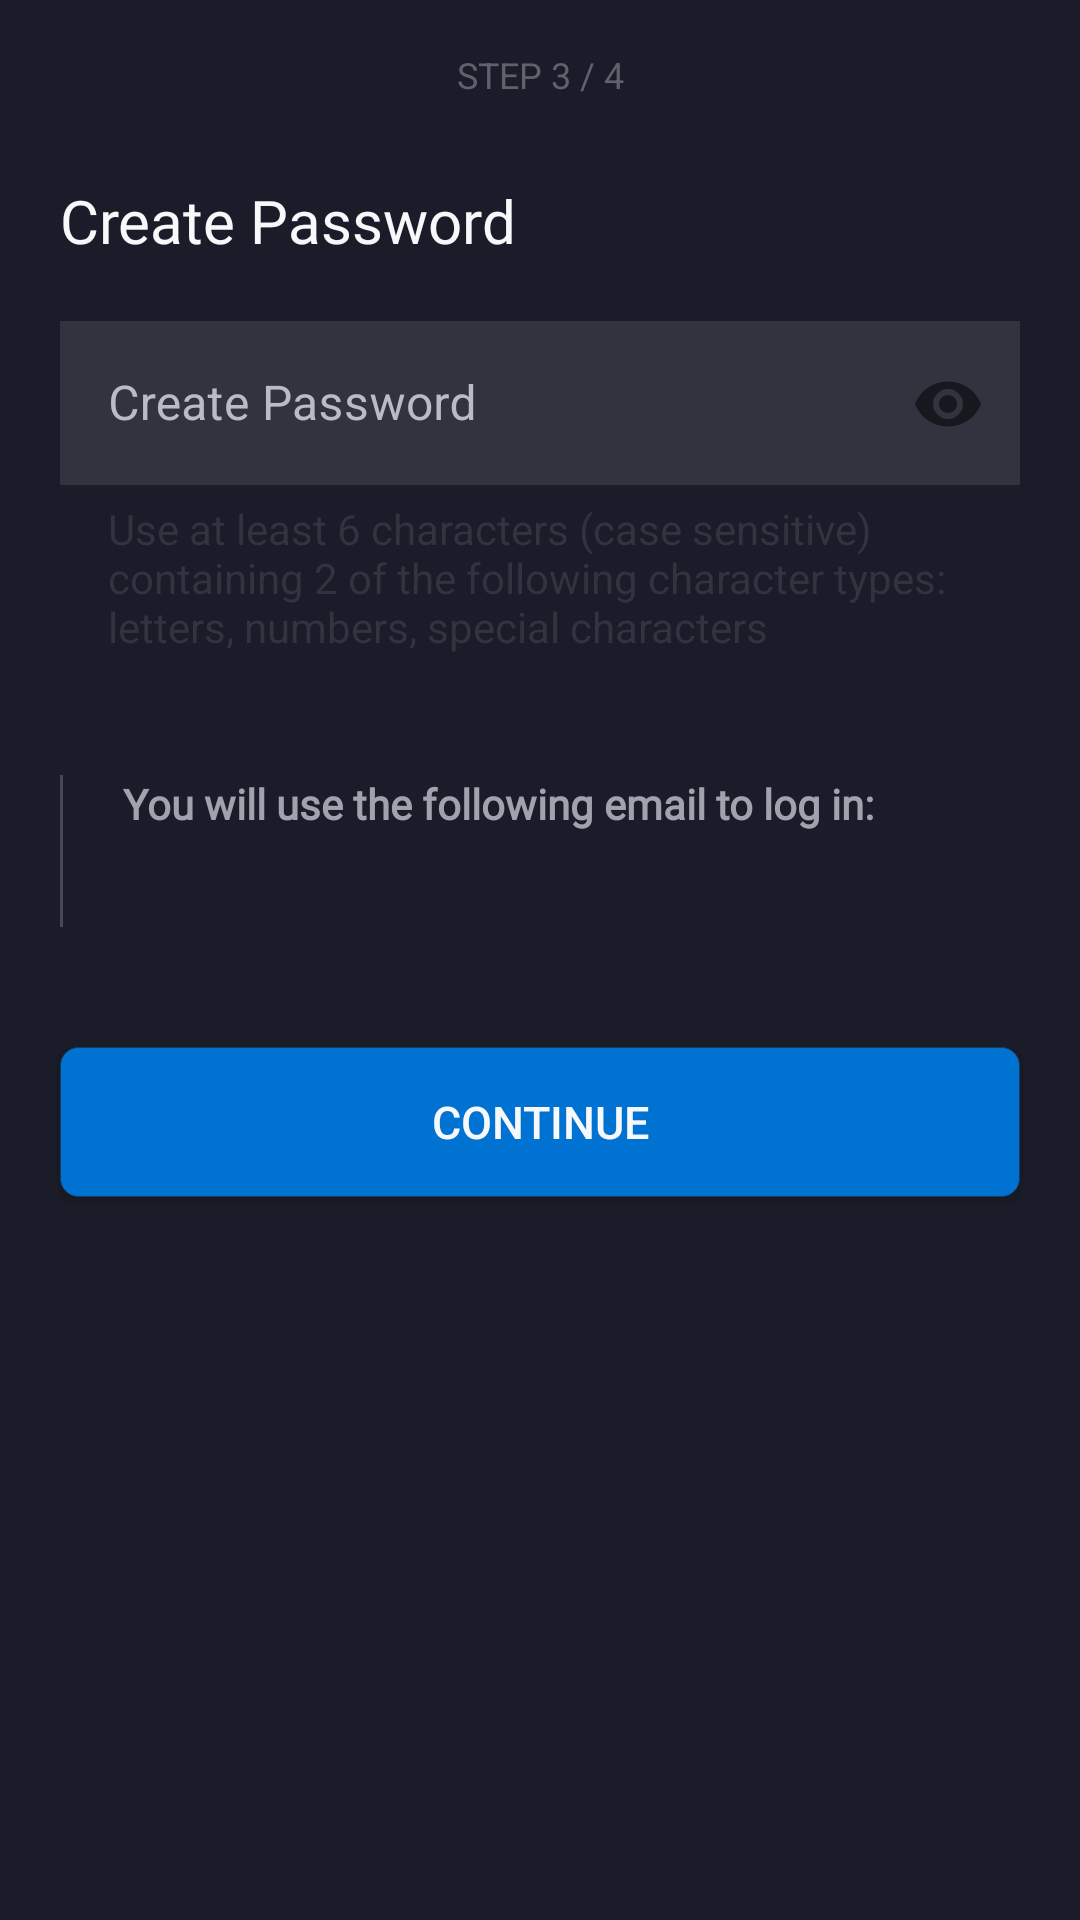

Here is an Android app screen rendered from its layout file. Give the layout XML and the strings, colors and styles it references.
<!-- AndroidManifest.xml: application theme Theme.DisneyPlusCloneKekod -->
<!-- res/layout/fragment_create_password.xml -->
<?xml version="1.0" encoding="utf-8"?>
<androidx.constraintlayout.widget.ConstraintLayout
    xmlns:android="http://schemas.android.com/apk/res/android"
    xmlns:app="http://schemas.android.com/apk/res-auto"
    xmlns:tools="http://schemas.android.com/tools"
    android:id="@+id/frameLayout"
    android:layout_width="match_parent"
    android:layout_height="match_parent"
    android:background="@color/background_color"
    tools:context=".presentation.register.CreatePasswordFragment">

    <androidx.appcompat.widget.Toolbar
        android:id="@+id/step_layout"
        android:layout_width="match_parent"
        android:layout_height="50dp"
        app:layout_constraintEnd_toEndOf="parent"
        app:layout_constraintStart_toStartOf="parent"
        app:layout_constraintTop_toTopOf="parent">

        <androidx.appcompat.widget.AppCompatTextView
            android:id="@+id/stepThirdText"
            android:layout_width="wrap_content"
            android:layout_height="wrap_content"
            android:layout_gravity="center"
            android:text="@string/stepThree"
            android:textColor="@color/step_text"
            android:textSize="12sp"
            tools:layout_editor_absoluteX="177dp"
            tools:layout_editor_absoluteY="17dp" />

    </androidx.appcompat.widget.Toolbar>

    <androidx.appcompat.widget.AppCompatTextView
        android:id="@+id/passwordTextView"
        android:layout_width="match_parent"
        android:layout_height="wrap_content"
        android:layout_marginHorizontal="20dp"
        app:layout_constraintTop_toBottomOf="@id/step_layout"
        app:layout_constraintStart_toStartOf="parent"
        app:layout_constraintEnd_toEndOf="parent"
        android:layout_marginVertical="10dp"
        android:fontFamily="@font/avenir_heavy"
        android:textSize="@dimen/password_text_size"
        android:textColor="@color/email_text"
        android:text="@string/create_password" />

    <com.google.android.material.textfield.TextInputLayout
        android:id="@+id/password_edittext"
        style="@style/EditTextLayout"
        android:layout_width="match_parent"
        android:layout_height="wrap_content"
        android:layout_marginHorizontal="20dp"
        android:layout_marginTop="20dp"
        android:hint="@string/create_password"
        app:helperText="@string/help_text"
        app:helperTextEnabled="true"
        app:helperTextTextAppearance="@style/Widget.Material3.TextInputEditText.OutlinedBox"
        app:endIconMode="password_toggle"
        app:helperTextTextColor="@color/edittext_color"
        app:hintTextColor="@color/hint_text_color"
        app:layout_constraintEnd_toEndOf="parent"
        app:layout_constraintStart_toStartOf="parent"
        app:layout_constraintTop_toBottomOf="@id/passwordTextView">

        <com.google.android.material.textfield.TextInputEditText
            android:id="@+id/createPasswordEdittext"
            android:layout_width="match_parent"
            android:layout_height="wrap_content"
            android:textColor="@color/information_color"
            android:textCursorDrawable="@color/email_text"
            android:inputType="textPassword"
            android:background="@color/edittext_color" />
    </com.google.android.material.textfield.TextInputLayout>

    <LinearLayout
        android:id="@+id/emailLayout"
        android:layout_width="match_parent"
        android:layout_height="wrap_content"
        android:layout_marginHorizontal="20dp"
        android:layout_marginTop="40dp"
        android:orientation="horizontal"
        app:layout_constraintEnd_toEndOf="parent"
        app:layout_constraintStart_toStartOf="parent"
        app:layout_constraintTop_toBottomOf="@id/password_edittext">

        <View
            android:id="@+id/lineView"
            android:layout_width="1dp"
            android:layout_height="match_parent"
            android:layout_marginEnd="20dp"
            android:background="@color/line_color" />

        <androidx.appcompat.widget.LinearLayoutCompat
            android:layout_width="match_parent"
            android:layout_height="wrap_content"
            android:orientation="vertical">

            <androidx.appcompat.widget.AppCompatTextView
                android:id="@+id/infoSignText"
                android:layout_width="match_parent"
                android:layout_height="wrap_content"
                android:layout_marginBottom="10dp"
                android:fontFamily="@font/avenir_roman"
                android:text="@string/for_sign_text"
                android:textColor="@color/for_sign_color"
                android:textSize="@dimen/advice_text_size"
                android:textStyle="bold" />

            <androidx.appcompat.widget.AppCompatTextView
                android:id="@+id/email_address"
                android:layout_width="match_parent"
                android:layout_height="wrap_content"
                android:fontFamily="@font/avenir_roman"
                tools:text="@string/example_email"
                android:textColor="@color/email_text"
                android:textSize="@dimen/email_text_size" />

        </androidx.appcompat.widget.LinearLayoutCompat>

    </LinearLayout>

    <androidx.appcompat.widget.AppCompatButton
        android:id="@+id/continuePasword"
        android:layout_width="match_parent"
        android:layout_height="50dp"
        android:layout_marginHorizontal="20dp"
        android:layout_marginTop="40dp"
        android:background="@drawable/button_background"
        android:text="@string/continue_button"
        android:textColor="@color/email_text"
        android:textSize="@dimen/button_text_size"
        app:layout_constraintEnd_toEndOf="parent"
        app:layout_constraintStart_toStartOf="parent"
        app:layout_constraintTop_toBottomOf="@id/emailLayout" />

</androidx.constraintlayout.widget.ConstraintLayout>
<!-- resources referenced by this layout -->
<resources>
  <color name="background_color">#FF1A1C29</color>
  <color name="edittext_color">#31333F</color>
  <color name="email_text">#F6F8FA</color>
  <color name="for_sign_color">#A0A2AD</color>
  <color name="hint_text_color">#AAAAB6</color>
  <color name="information_color">#B9BBC7</color>
  <color name="line_color">#464855</color>
  <color name="step_text">#61616D</color>
  <dimen name="advice_text_size">14sp</dimen>
  <dimen name="button_text_size">15sp</dimen>
  <dimen name="email_text_size">16sp</dimen>
  <dimen name="password_text_size">20sp</dimen>
  <!-- drawable button_background (drawable) -->
  <?xml version="1.0" encoding="utf-8"?>
  <shape xmlns:android="http://schemas.android.com/apk/res/android">
  
      <solid android:color="@color/button_background" />
      <corners android:radius="5dp" />
  
      <corners android:radius="6dp"/>
      <solid android:color="@color/button_color"/>
      <stroke android:color="#173C60" android:width="0.3dp"/>
  
  </shape>
  <string name="continue_button">Continue</string>
  <string name="create_password">Create Password</string>
  <string name="example_email">user_email@hotmail.com</string>
  <string name="for_sign_text">You will use the following email to log in:</string>
  <string name="help_text">Use at least 6 characters (case sensitive) containing 2 of the following character types: letters, numbers, special characters</string>
  <string name="stepThree">STEP 3 / 4</string>
  <style name="EditTextLayout" parent="@style/Widget.MaterialComponents.TextInputLayout.FilledBox">
          <item name="background">@color/step_text</item>
          <item name="boxStrokeColor">@color/checkbox_color</item>
          <item name="android:textColorHint">@color/information_color</item>
          <item name="hintTextColor">@color/email_text</item>
      </style>
  <style name="Theme.DisneyPlusCloneKekod" parent="Theme.MaterialComponents.DayNight.NoActionBar">
          <item name="android:statusBarColor">@color/dark_blue</item>
          <item name="android:colorBackground">@color/background_color</item>
          <item name="android:windowSplashScreenAnimatedIcon">@android:color/transparent</item>
          <item name="android:windowSplashScreenAnimationDuration">0</item>
          <item name="android:windowDisablePreview">true</item>
      </style>
  <color name="button_background">#0072D2</color>
  <color name="button_color">#0072D2</color>
  <color name="checkbox_color">#6E7482</color>
  <color name="dark_blue">#FF060222</color>
</resources>
